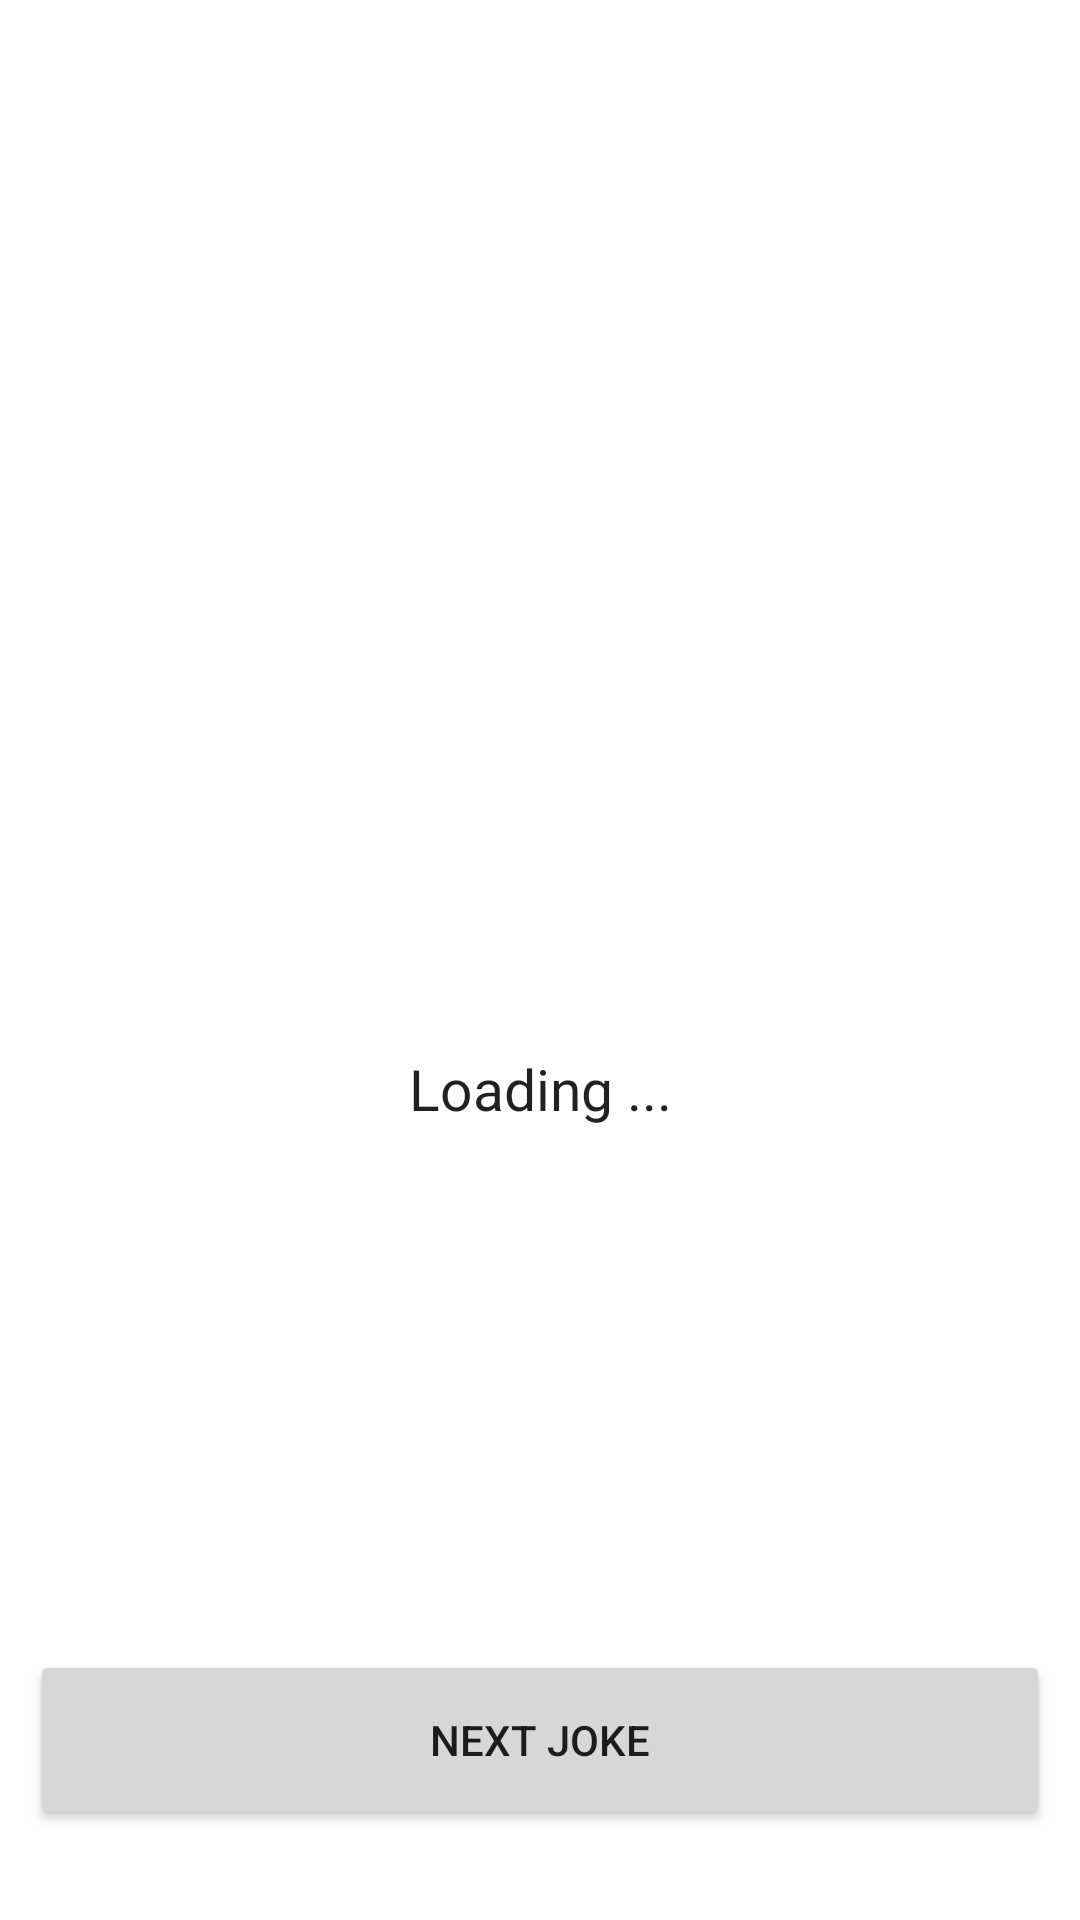

The Android layout XML behind this screen, and the referenced resources:
<!-- AndroidManifest.xml: application theme Theme.JokeApp -->
<!-- res/layout/activity_joke_screen.xml -->
<?xml version="1.0" encoding="utf-8"?>
<androidx.constraintlayout.widget.ConstraintLayout xmlns:android="http://schemas.android.com/apk/res/android"
    xmlns:app="http://schemas.android.com/apk/res-auto"
    xmlns:tools="http://schemas.android.com/tools"
    android:layout_width="match_parent"
    android:layout_height="match_parent"
    tools:context="com.cybernerd.jokeapp.view.JokeScreen">


    <ImageView
        android:id="@+id/joke_image_iv"
        android:layout_width="80dp"
        android:layout_height="80dp"
        android:layout_marginTop="260dp"
        app:layout_constraintEnd_toEndOf="parent"
        app:layout_constraintStart_toStartOf="parent"
        app:layout_constraintTop_toTopOf="parent" />

    <TextView
        android:id="@+id/jokes_tv"
        android:layout_width="match_parent"
        android:layout_height="wrap_content"
        android:layout_margin="10dp"
        android:text="Loading ..."
        android:textAlignment="center"
        android:textAppearance="@style/TextAppearance.AppCompat.Headline"
        android:textSize="19dp"
        app:layout_constraintEnd_toEndOf="parent"
        app:layout_constraintStart_toStartOf="parent"
        app:layout_constraintTop_toBottomOf="@id/joke_image_iv" />

    <Button
        android:id="@+id/button_refresh"
        android:layout_width="match_parent"
        android:layout_height="60dp"
        android:layout_marginStart="10dp"
        android:layout_marginEnd="10dp"
        android:layout_marginBottom="30dp"
        android:text="Next Joke"
        app:layout_constraintBottom_toBottomOf="parent"
        app:layout_constraintEnd_toEndOf="parent"
        app:layout_constraintStart_toStartOf="parent" />


    <ProgressBar
        android:id="@+id/progressbar"
        android:layout_width="match_parent"
        android:layout_height="60dp"
        android:text="Next Joke"
        android:visibility="gone"
        app:layout_constraintBottom_toBottomOf="parent"
        app:layout_constraintEnd_toEndOf="parent"
        app:layout_constraintStart_toStartOf="parent"
        app:layout_constraintTop_toTopOf="parent" />


</androidx.constraintlayout.widget.ConstraintLayout>
<!-- resources referenced by this layout -->
<resources>
  <style name="Theme.JokeApp" parent="Theme.MaterialComponents.DayNight.NoActionBar">
          
          <item name="colorPrimary">@color/purple_500</item>
          <item name="colorPrimaryVariant">@color/purple_700</item>
          <item name="colorOnPrimary">@color/white</item>
          
          <item name="colorSecondary">@color/teal_200</item>
          <item name="colorSecondaryVariant">@color/teal_700</item>
          <item name="colorOnSecondary">@color/black</item>
          
          <item name="android:statusBarColor" tools:targetApi="l">?attr/colorPrimaryVariant</item>
          
      </style>
  <!-- not gathered from this repository: default colours our renderer supplied (Android Studio template values) -->
  <color name="purple_500">#FF6200EE</color>
  <color name="purple_700">#FF3700B3</color>
  <color name="teal_200">#FF03DAC5</color>
  <color name="teal_700">#FF018786</color>
  <color name="black">#FF000000</color>
  <color name="white">#FFFFFFFF</color>
</resources>
